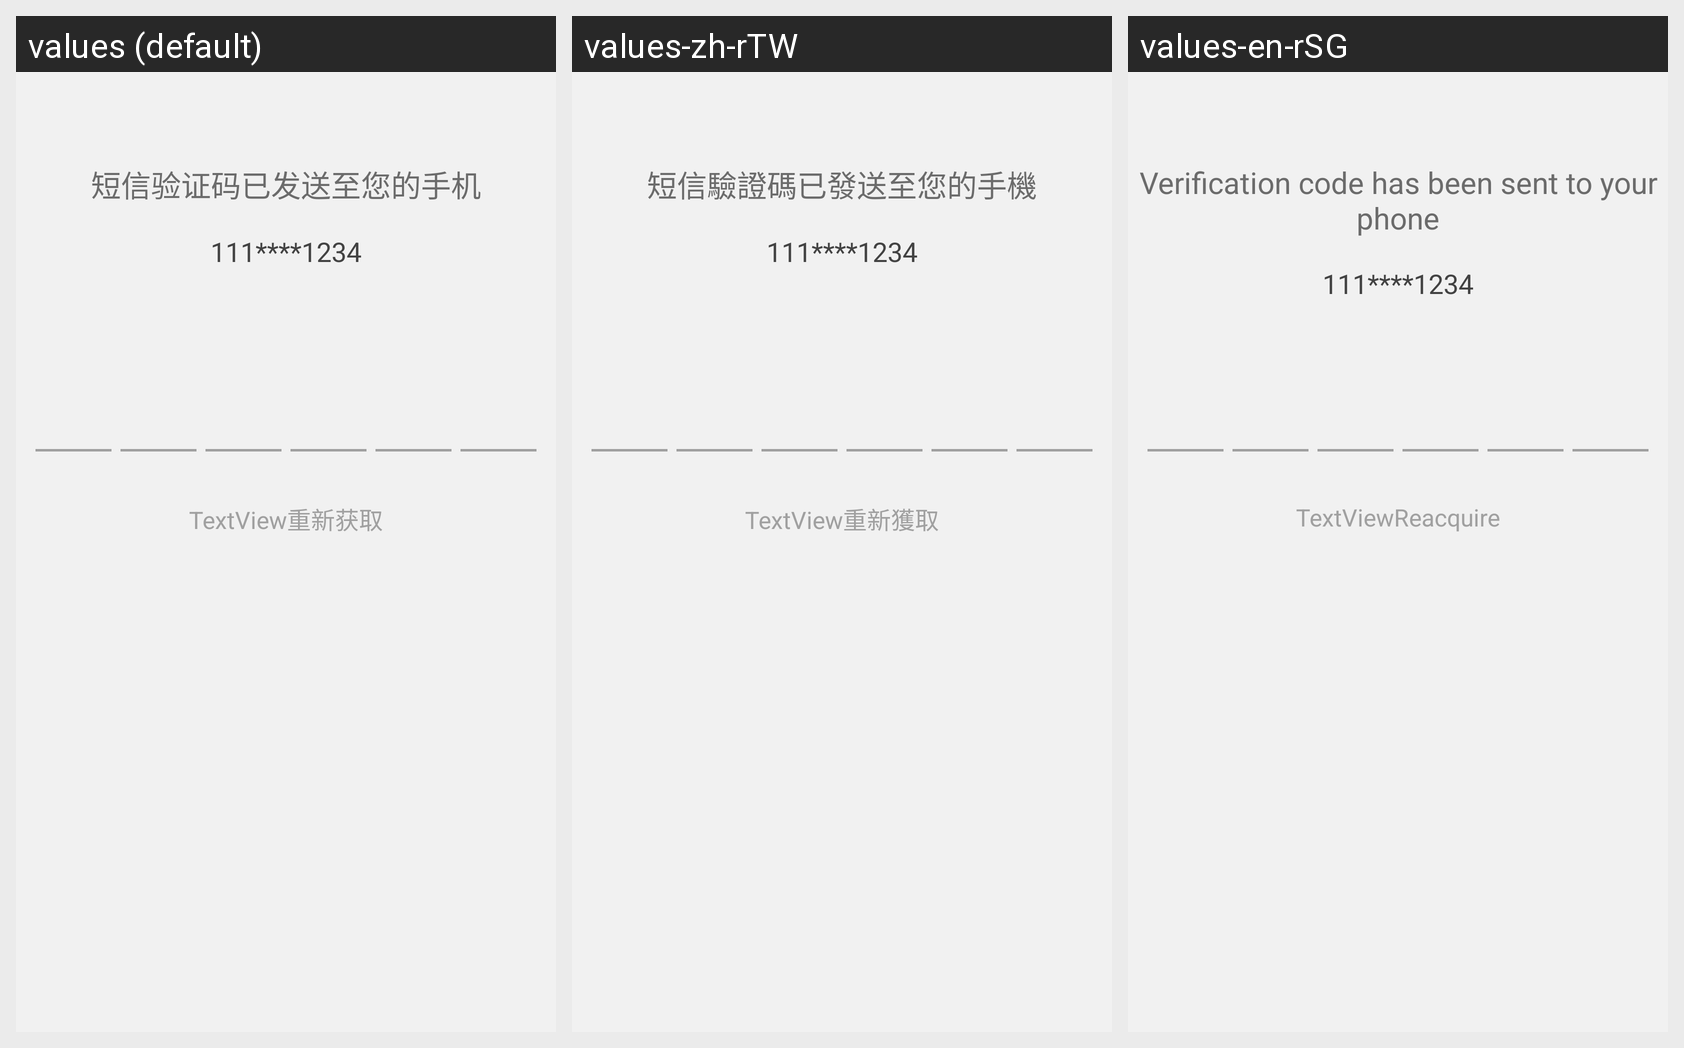

This grid shows one Android layout under several languages. Give, for every string resource on the screen, its name, the default text and each shown locale's text.
Android screen res/layout/message_login_authcode_activity.xml rendered under 3 locales, left to right: values (default), values-zh-rTW, values-en-rSG. Device: Nexus 5 (rendered at 1080×1920; each locale shown at half size, 540×960, under a caption strip naming it); theme Theme.MaterialComponents.DayNight.NoActionBar.
Strings drawn on this screen, with the default value and each locale's value (text and hints the layout hard-codes, and strings that could not be matched under every locale, appear in the picture but are not listed):

message_login_authcode_title
  values: 短信验证码已发送至您的手机
  values-zh-rTW: 短信驗證碼已發送至您的手機
  values-en-rSG: Verification code has been sent to your phone

get_auth_coude_again
  values: 重新获取
  values-zh-rTW: 重新獲取
  values-en-rSG: Reacquire
